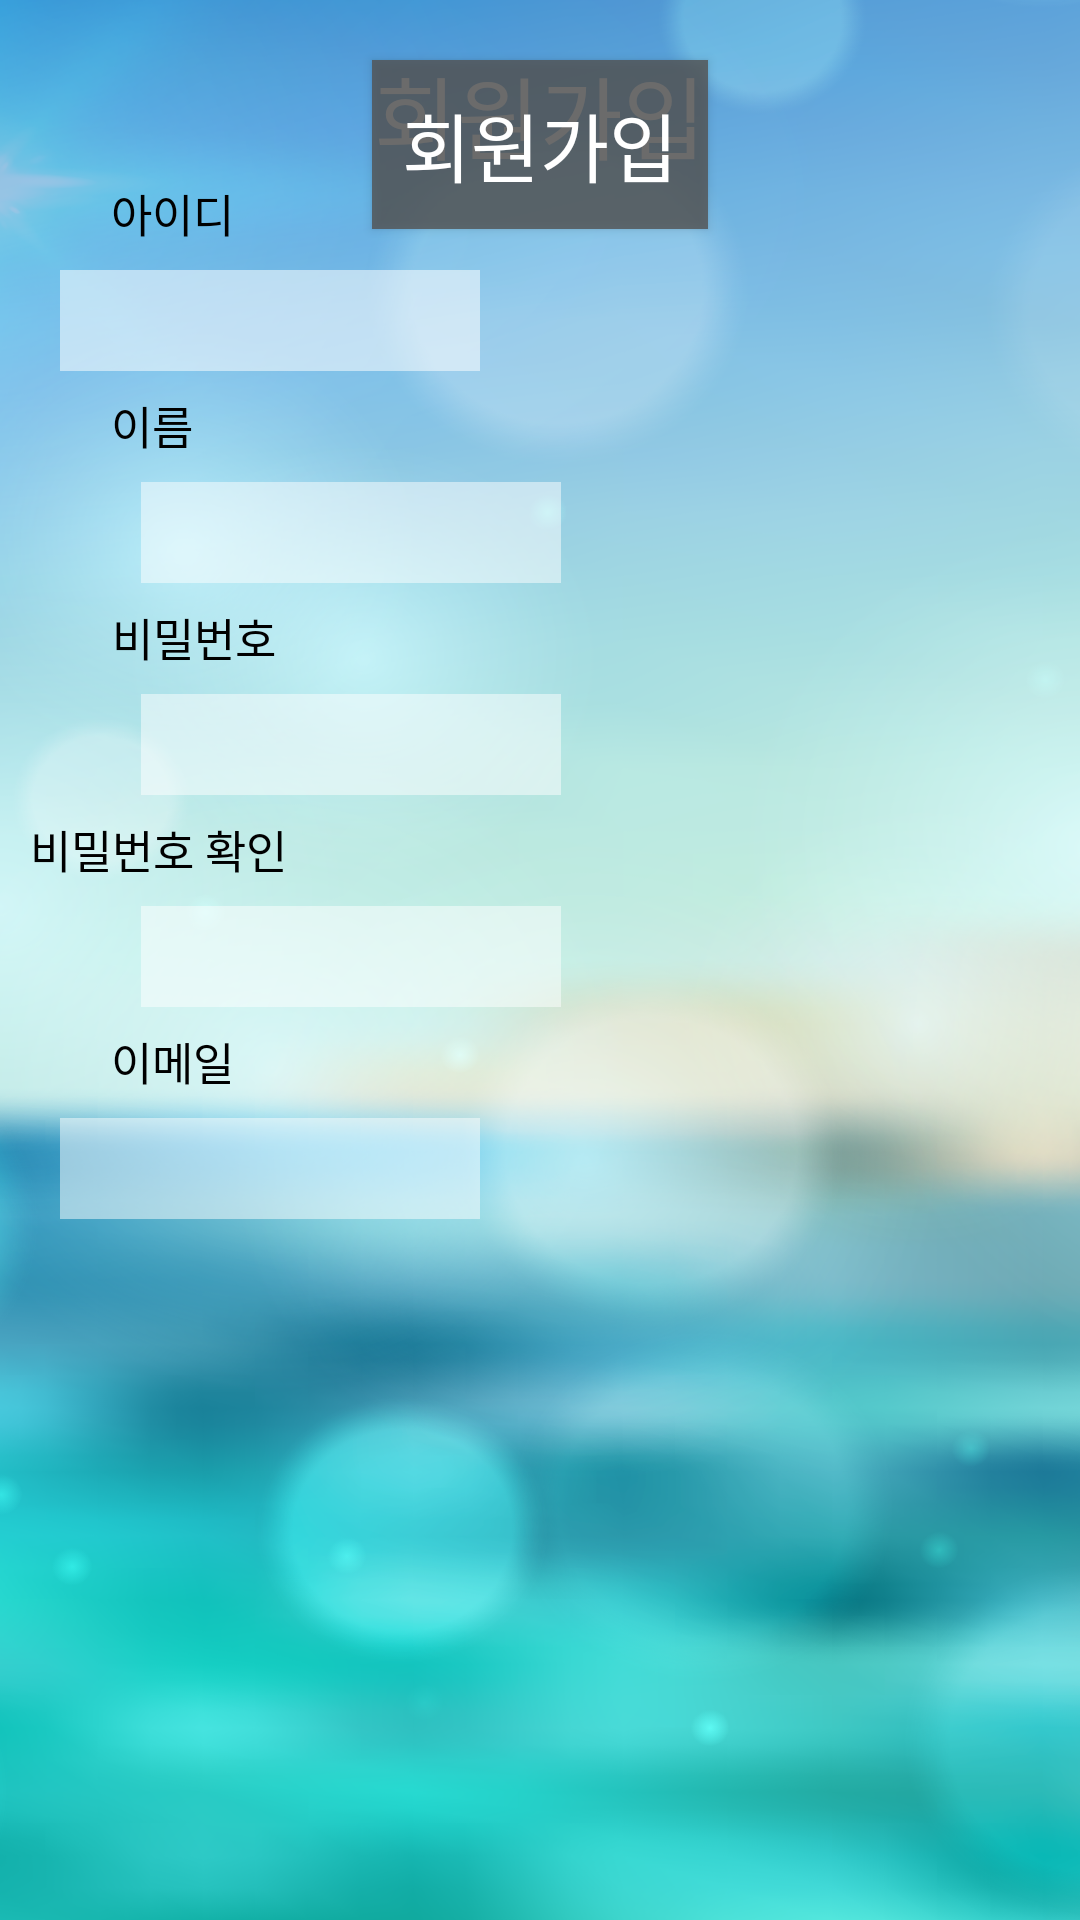

This screen was rendered from an Android layout file. Write that file and the resources it references.
<!-- AndroidManifest.xml: activity theme AppTheme -->
<!-- res/layout/sign_up.xml -->
<?xml version="1.0" encoding="utf-8"?>
<androidx.constraintlayout.widget.ConstraintLayout xmlns:android="http://schemas.android.com/apk/res/android"
        xmlns:app="http://schemas.android.com/apk/res-auto"
        xmlns:tools="http://schemas.android.com/tools"
        android:layout_width="wrap_content"
        android:layout_height="wrap_content"
        android:background="@drawable/sign_background"
        tools:layout_editor_absoluteX="-7dp"
        tools:layout_editor_absoluteY="-5dp">

    <TextView
            android:id="@+id/EmailText"
            android:layout_width="wrap_content"
            android:layout_height="wrap_content"
            android:layout_marginTop="7dp"
            android:layout_marginEnd="245dp"
            android:background="#00FFFFFF"
            android:paddingLeft="10dp"
            android:paddingRight="10dp"
            android:text="@string/이메일"
            android:textColor="#000000"
            android:textSize="15sp"
            app:layout_constraintEnd_toEndOf="parent"
            app:layout_constraintStart_toStartOf="parent"
            app:layout_constraintTop_toBottomOf="@+id/re_password" />

    <EditText
            android:id="@+id/signinpwd"
            android:layout_width="140dp"
            android:layout_height="wrap_content"
            android:layout_marginStart="20dp"
            android:layout_marginTop="8dp"
            android:layout_marginEnd="146dp"
            android:layout_marginBottom="7dp"
            android:background="#80FFFFFF"
            android:ems="10"
            android:inputType="textPassword"
            android:paddingLeft="10dp"
            android:paddingRight="10dp"
            android:textColor="#707070"
            android:textSize="25sp"
            app:layout_constraintBottom_toTopOf="@+id/passwordText2"
            app:layout_constraintEnd_toEndOf="parent"
            app:layout_constraintStart_toStartOf="parent"
            app:layout_constraintTop_toBottomOf="@+id/PasswordText" />

    <EditText
            android:id="@+id/re_password"
            android:layout_width="140dp"
            android:layout_height="wrap_content"
            android:layout_marginStart="20dp"
            android:layout_marginTop="8dp"
            android:layout_marginEnd="146dp"
            android:layout_marginBottom="8dp"
            android:background="#80FFFFFF"
            android:ems="10"
            android:inputType="textPassword"
            android:paddingLeft="10dp"
            android:paddingRight="10dp"
            android:textColor="#707070"
            android:textSize="25sp"
            app:layout_constraintBottom_toTopOf="@+id/EmailText"
            app:layout_constraintEnd_toEndOf="parent"
            app:layout_constraintStart_toStartOf="parent"
            app:layout_constraintTop_toBottomOf="@+id/passwordText2" />

    <EditText
            android:id="@+id/user_name"
            android:layout_width="140dp"
            android:layout_height="wrap_content"
            android:layout_marginStart="20dp"
            android:layout_marginTop="8dp"
            android:layout_marginEnd="146dp"
            android:background="#80FFFFFF"
            android:ems="10"
            android:inputType="textPersonName"
            android:paddingLeft="10dp"
            android:paddingRight="10dp"
            android:textColor="#707070"
            android:textSize="25sp"
            app:layout_constraintEnd_toEndOf="parent"
            app:layout_constraintStart_toStartOf="parent"
            app:layout_constraintTop_toBottomOf="@+id/NameText" />

    <TextView
            android:id="@+id/PasswordText"
            android:layout_width="wrap_content"
            android:layout_height="wrap_content"
            android:layout_marginTop="7dp"
            android:layout_marginEnd="231dp"
            android:layout_marginBottom="8dp"
            android:background="#00FFFFFF"
            android:paddingLeft="10dp"
            android:paddingRight="10dp"
            android:text="@string/비밀번호"
            android:textColor="#000000"
            android:textSize="15sp"
            app:layout_constraintBottom_toTopOf="@+id/Password"
            app:layout_constraintEnd_toEndOf="parent"
            app:layout_constraintStart_toStartOf="parent"
            app:layout_constraintTop_toBottomOf="@+id/user_name" />

    <TextView
            android:id="@+id/passwordText2"
            android:layout_width="wrap_content"
            android:layout_height="wrap_content"
            android:layout_marginTop="7dp"
            android:background="#00FFFFFF"
            android:paddingLeft="10dp"
            android:paddingRight="10dp"
            android:text="@string/비밀번호확인"
            android:textColor="#000000"
            android:textSize="15sp"
            app:layout_constraintStart_toStartOf="parent"
            app:layout_constraintTop_toBottomOf="@+id/signinpwd" />

    <Button
            android:id="@+id/Sign_upButton"
            android:layout_width="wrap_content"
            android:layout_height="wrap_content"
            android:layout_marginStart="94dp"
            android:layout_marginTop="20dp"
            android:layout_marginEnd="94dp"
            android:background="#CE535353"
            android:paddingLeft="10dp"
            android:paddingTop="10dp"
            android:paddingRight="10dp"
            android:paddingBottom="10dp"
            android:text="@string/회원가입"
            android:textSize="25sp"
            app:layout_constraintEnd_toEndOf="parent"
            app:layout_constraintStart_toStartOf="parent"
            app:layout_constraintTop_toBottomOf="@+id/email_select" />

    <TextView
            android:id="@+id/NameText"
            android:layout_width="wrap_content"
            android:layout_height="wrap_content"
            android:layout_marginTop="7dp"
            android:layout_marginEnd="259dp"
            android:layout_marginBottom="8dp"
            android:background="#00FFFFFF"
            android:paddingLeft="10dp"
            android:paddingRight="10dp"
            android:text="@string/이름"
            android:textColor="#000000"
            android:textSize="15sp"
            app:layout_constraintBottom_toTopOf="@+id/user_name"
            app:layout_constraintEnd_toEndOf="parent"
            app:layout_constraintStart_toStartOf="parent"
            app:layout_constraintTop_toBottomOf="@+id/uesr_id" />

    <TextView
            android:id="@+id/Id_text"
            android:layout_width="wrap_content"
            android:layout_height="wrap_content"
            android:layout_marginTop="60dp"
            android:layout_marginEnd="245dp"
            android:layout_marginBottom="8dp"
            android:background="#00FFFFFF"
            android:paddingLeft="10dp"
            android:paddingRight="10dp"
            android:text="@string/아이디"
            android:textColor="#000000"
            android:textSize="15sp"
            app:layout_constraintBottom_toTopOf="@+id/uesr_id"
            app:layout_constraintEnd_toEndOf="parent"
            app:layout_constraintStart_toStartOf="parent"
            app:layout_constraintTop_toTopOf="parent" />

    <EditText
            android:id="@+id/email1"
            android:layout_width="140dp"
            android:layout_height="wrap_content"
            android:layout_marginStart="20dp"
            android:layout_marginTop="8dp"
            android:background="#80FFFFFF"
            android:ems="10"
            android:inputType="textEmailAddress"
            android:paddingLeft="10dp"
            android:paddingRight="10dp"
            android:textColor="#707070"
            android:textSize="25sp"
            app:layout_constraintStart_toStartOf="parent"
            app:layout_constraintTop_toBottomOf="@+id/EmailText" />

    <EditText
            android:id="@+id/uesr_id"
            android:layout_width="140dp"
            android:layout_height="wrap_content"
            android:layout_marginStart="20dp"
            android:layout_marginTop="8dp"
            android:background="#88FFFFFF"
            android:ems="10"
            android:inputType="textPersonName"
            android:paddingLeft="10dp"
            android:paddingRight="10dp"
            android:textColor="#707070"
            android:textSize="25sp"
            app:layout_constraintStart_toStartOf="parent"
            app:layout_constraintTop_toBottomOf="@+id/Id_text" />

    <Spinner
            android:id="@+id/email_select"
            android:layout_width="120dp"
            android:layout_height="wrap_content"
            android:layout_marginStart="13dp"
            android:layout_marginTop="251dp"
            android:layout_marginEnd="13dp"
            android:background="#00858585"
            android:entries="@array/email_type"
            app:layout_constraintEnd_toEndOf="parent"
            app:layout_constraintStart_toEndOf="@+id/email1"
            app:layout_constraintTop_toBottomOf="@+id/button16" />

    <Button
            android:id="@+id/checkid"
            android:layout_width="wrap_content"
            android:layout_height="wrap_content"
            android:layout_marginStart="58dp"
            android:layout_marginTop="80dp"
            android:layout_marginBottom="251dp"
            android:text="@string/중복확인"
            app:layout_constraintBottom_toTopOf="@+id/email_select"
            app:layout_constraintEnd_toEndOf="parent"
            app:layout_constraintStart_toEndOf="@+id/uesr_id"
            app:layout_constraintTop_toTopOf="parent" />

    <TextView
            android:id="@+id/textView13"
            android:layout_width="wrap_content"
            android:layout_height="wrap_content"
            android:layout_marginStart="94dp"
            android:layout_marginTop="16dp"
            android:layout_marginEnd="94dp"
            android:text="@string/회원가입"
            android:textColor="#FFFFFF"
            android:textSize="30sp"
            app:layout_constraintEnd_toEndOf="parent"
            app:layout_constraintStart_toStartOf="parent"
            app:layout_constraintTop_toTopOf="parent" />

</androidx.constraintlayout.widget.ConstraintLayout>
<!-- resources referenced by this layout -->
<resources>
  <!-- drawable sign_background: png bitmap (drawable, 720641 bytes) -->
  <style name="AppTheme" parent="Theme.AppCompat.NoActionBar">
          
          <item name="colorPrimary">@color/colorPrimary</item>
          <item name="colorPrimaryDark">@color/colorPrimaryDark</item>
          <item name="colorAccent">@color/colorAccent</item>
      </style>
  <color name="colorPrimary">#008577</color>
  <color name="colorPrimaryDark">#00564A</color>
  <color name="colorAccent">#FFFFFF</color>
</resources>
